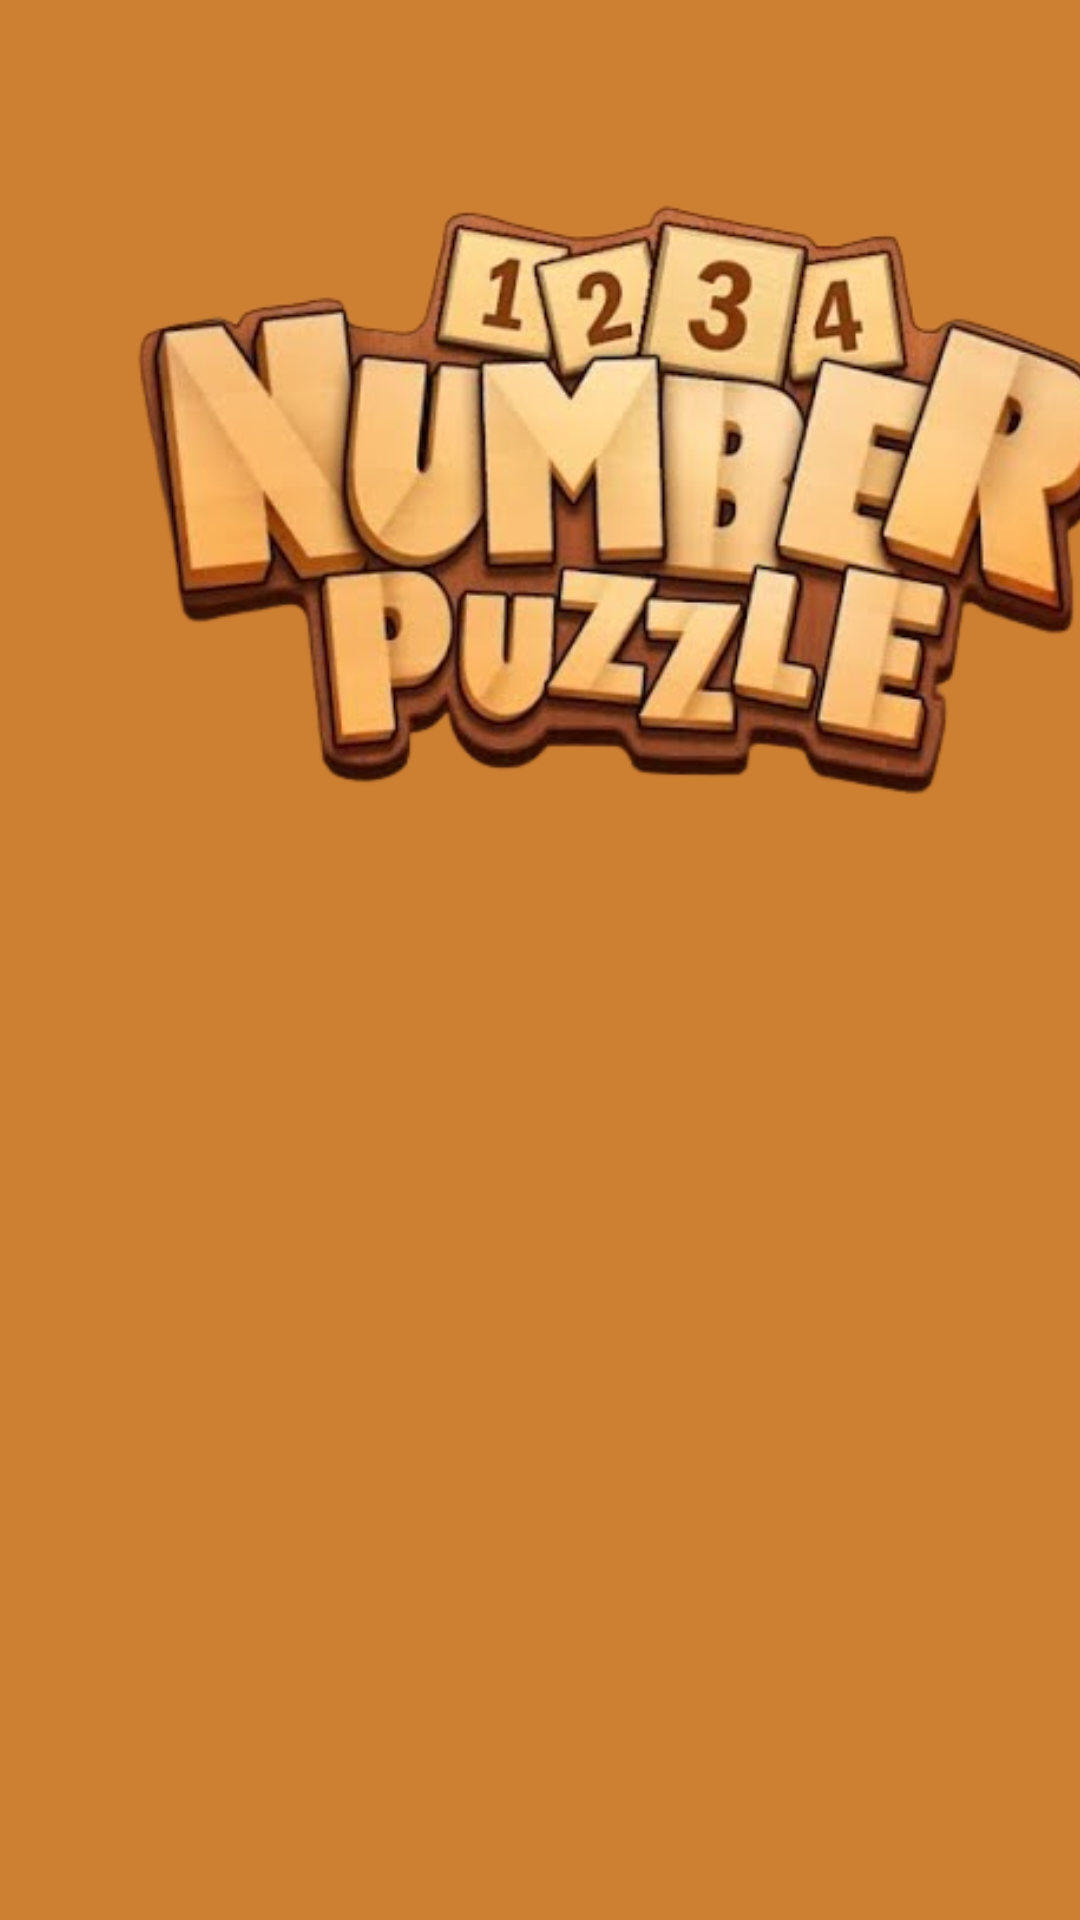

Reconstruct the res/layout file that produces this screen, plus the resources it refers to.
<!-- AndroidManifest.xml: application theme Theme.Numberpuzzle -->
<!-- res/layout/activity_startpage.xml -->
<?xml version="1.0" encoding="utf-8"?>
<LinearLayout xmlns:android="http://schemas.android.com/apk/res/android"
    android:layout_width="match_parent"
    android:layout_height="match_parent"
    xmlns:tools="http://schemas.android.com/tools"
    android:background="#CD7F32"
    android:orientation="vertical"
    tools:context=".startpage">

  <LinearLayout
      android:layout_width="match_parent"
      android:layout_height="match_parent"
      android:layout_weight="1"
      android:orientation="vertical">

     <ImageView
         android:layout_width="410dp"
         android:layout_height="210dp"
         android:layout_marginTop="60dp"
         android:src="@drawable/i"/>


     <Button
         android:id="@+id/play"
         android:layout_width="210dp"
         android:layout_height="200dp"
         android:background="@drawable/st"
         android:textSize="40dp"
         android:layout_marginVertical="70dp"
         android:layout_marginLeft="110dp"
         android:textStyle="bold"
         android:onClick="onplayClick"/>

      <Button
          android:id="@+id/share"
          android:layout_width="80dp"
          android:layout_height="80dp"
          android:layout_marginLeft="180dp"
          android:background="@drawable/sh"
          android:backgroundTint="@color/black"/>

  </LinearLayout>

</LinearLayout>
<!-- resources referenced by this layout -->
<resources>
  <!-- drawable i: png bitmap (drawable, 164676 bytes) -->
  <!-- not gathered from this repository: default colours our renderer supplied (Android Studio template values) -->
  <color name="black">#FF000000</color>
</resources>
